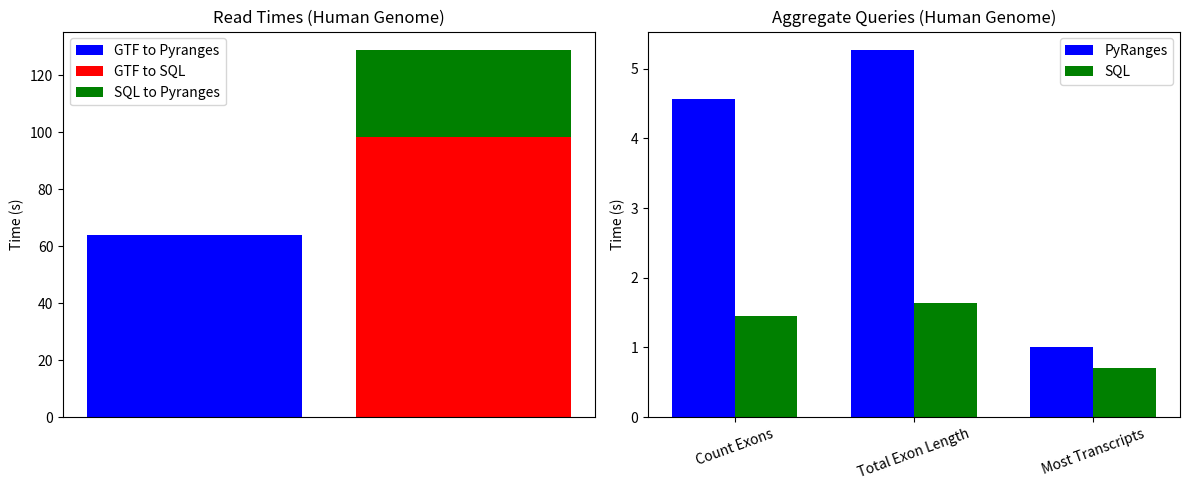
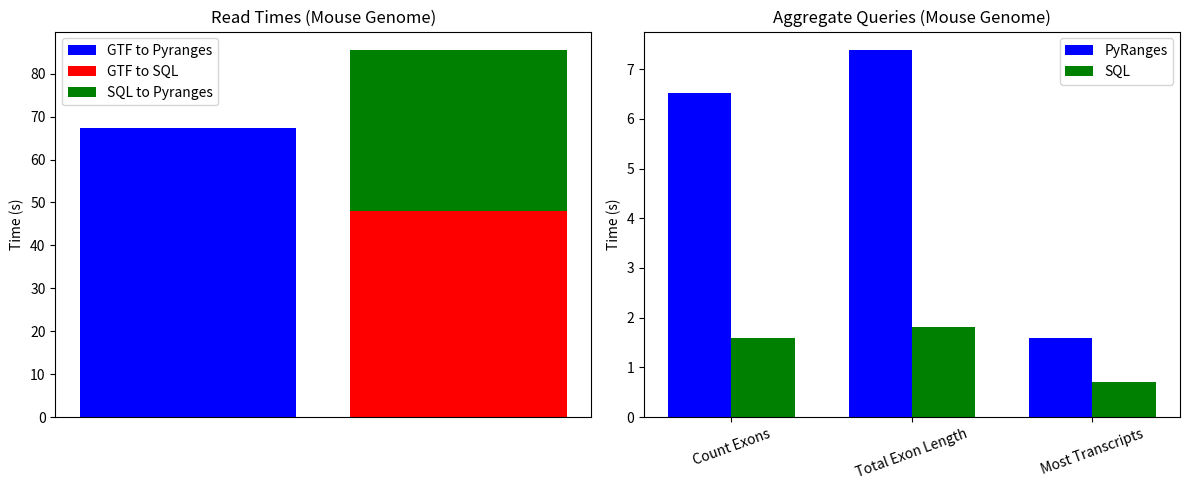

Generate these figures, in order, with matplotlib:
import matplotlib.pyplot as plt
import matplotlib
matplotlib.use("Agg")
import numpy as np

def plot_bars(ax, labels, pyranges_times, sql_times, title):
    x = np.arange(len(labels))
    width = 0.35
    ax.bar(x - width/2, pyranges_times, width, label='PyRanges', color='b')
    ax.bar(x + width/2, sql_times, width, label='SQL', color='g')
    ax.set_ylabel('Time (s)')
    ax.set_title(title)
    ax.set_xticks(x)
    ax.set_xticklabels(labels, rotation=20)
    ax.legend()

def plot_stacked_bar(ax, pyranges_time, sql_write_time, sql_read_time, title):
    ax.bar(1, pyranges_time, label='GTF to Pyranges', color='b')
    ax.bar(2, sql_write_time, label='GTF to SQL', color='r')
    ax.bar(2, sql_read_time, bottom=sql_write_time, label='SQL to Pyranges', color='g')
    ax.set_ylabel('Time (s)')
    # remove x labels
    ax.set_xticks([])
    ax.set_title(title)
    ax.legend()

def main():
    # Human data
    pyranges_read_h = 63.963
    sql_write_h = 98.48
    sql_read_h = 30.44
    exons_pyranges_h = 4.56
    exons_sql_h = 1.45
    exon_length_pyranges_h = 5.27
    exon_length_sql_h = 1.64
    transcripts_pyranges_h = 1.01
    transcripts_sql_h = 0.699
    
    # Mouse data
    pyranges_read_m = 67.24
    sql_write_m = 47.90
    sql_read_m = 37.65
    exons_pyranges_m = 6.52
    exons_sql_m = 1.6
    exon_length_pyranges_m = 7.39
    exon_length_sql_m = 1.82
    transcripts_pyranges_m = 1.59
    transcripts_sql_m = 0.707
    
    fig, axs = plt.subplots(1, 2, figsize=(12, 5))
    
    # Stacked bar for human
    plot_stacked_bar(axs[0], pyranges_read_h, sql_write_h, sql_read_h, 'Read Times (Human Genome)')
    
    # Comparisons for human
    plot_bars(axs[1], ['Count Exons', 'Total Exon Length', 'Most Transcripts'],
              [exons_pyranges_h, exon_length_pyranges_h, transcripts_pyranges_h],
              [exons_sql_h, exon_length_sql_h, transcripts_sql_h],
              'Aggregate Queries (Human Genome)')
    
    plt.tight_layout()
    plt.savefig("results_human.png")
    
    fig, axs = plt.subplots(1, 2, figsize=(12, 5))
    
    # Stacked bar for mouse
    plot_stacked_bar(axs[0], pyranges_read_m, sql_write_m, sql_read_m, 'Read Times (Mouse Genome)')
    
    # Comparisons for mouse
    plot_bars(axs[1], ['Count Exons', 'Total Exon Length', 'Most Transcripts'],
              [exons_pyranges_m, exon_length_pyranges_m, transcripts_pyranges_m],
              [exons_sql_m, exon_length_sql_m, transcripts_sql_m],
              'Aggregate Queries (Mouse Genome)')
    
    plt.tight_layout()
    plt.savefig("results_mouse.png")

if __name__ == "__main__":
    main()
